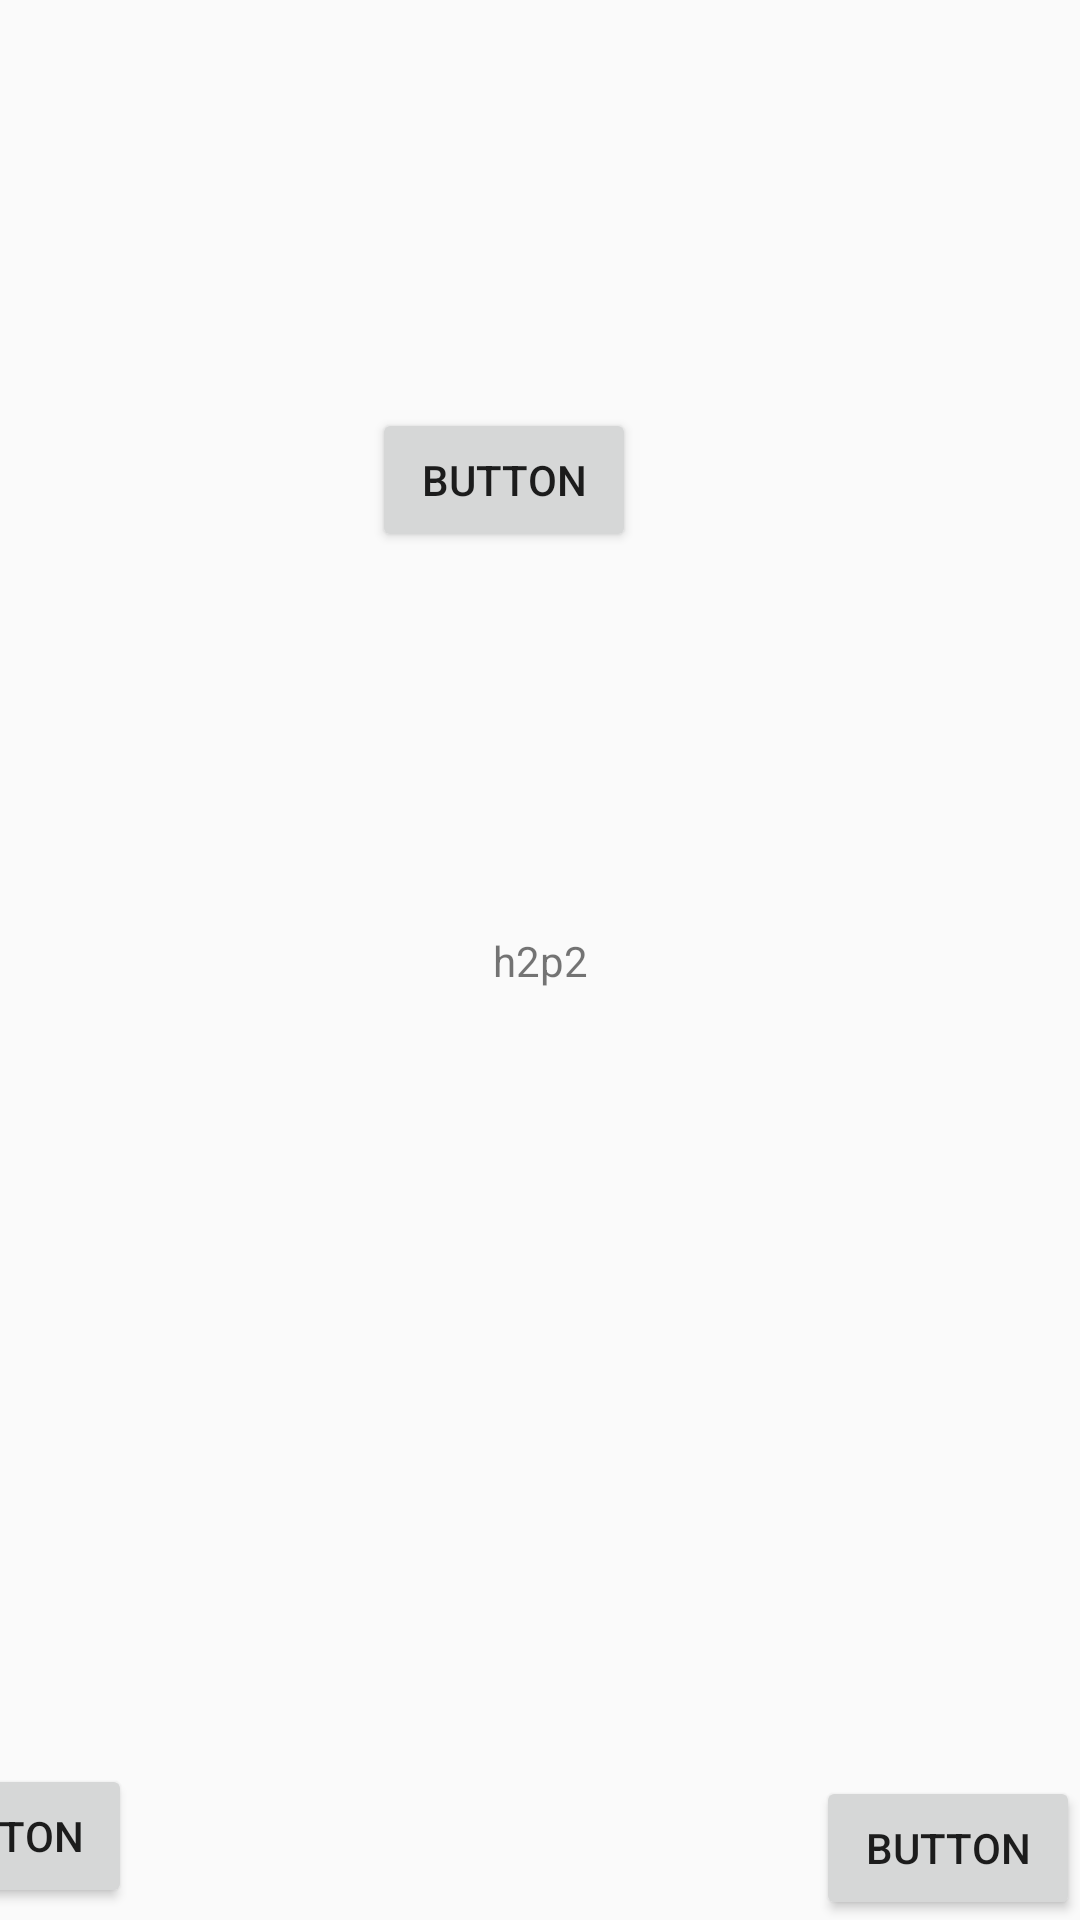

Here is an Android app screen rendered from its layout file. Give the layout XML and the strings, colors and styles it references.
<!-- AndroidManifest.xml: application theme Theme.Maleku -->
<!-- res/layout/h2p2.xml -->
<?xml version="1.0" encoding="utf-8"?>
<android.support.constraint.ConstraintLayout xmlns:android="http://schemas.android.com/apk/res/android"
    xmlns:app="http://schemas.android.com/apk/res-auto"
    xmlns:tools="http://schemas.android.com/tools"
android:layout_width="match_parent"
    android:layout_height="match_parent"
    android:background="@drawable/novela_grafica_ec408_imprimir_12x18_2_compressed_pages_to_jpg_0026"
    tools:context=".Chapter2Part2">

    <Button
        android:id="@+id/returnBtn23"
        android:layout_width="wrap_content"
        android:layout_height="wrap_content"
        android:layout_marginEnd="316dp"
        android:layout_marginBottom="4dp"
        android:onClick="goPrevious"
        android:text="Button"
        app:layout_constraintBottom_toBottomOf="parent"
        app:layout_constraintEnd_toEndOf="parent" />

    <TextView
        android:id="@+id/textView6"
        android:layout_width="wrap_content"
        android:layout_height="wrap_content"
        android:onClick="go_h2p3"
        android:text="h2p2"
        app:layout_constraintBottom_toBottomOf="parent"
        app:layout_constraintEnd_toEndOf="parent"
        app:layout_constraintStart_toStartOf="parent"
        app:layout_constraintTop_toTopOf="parent" />

    <Button
        android:id="@+id/button3"
        android:layout_width="wrap_content"
        android:layout_height="wrap_content"
        android:onClick="go_h2p3"
        android:text="Button"
        app:layout_constraintBottom_toBottomOf="parent"
        app:layout_constraintEnd_toEndOf="parent" />

    <Button
        android:id="@+id/button69"
        android:layout_width="wrap_content"
        android:layout_height="wrap_content"
        android:layout_marginStart="124dp"
        android:layout_marginTop="136dp"
        android:onClick="audio"
        android:text="Button"
        app:layout_constraintStart_toStartOf="parent"
        app:layout_constraintTop_toTopOf="parent" />
</android.support.constraint.ConstraintLayout>
<!-- resources referenced by this layout -->
<resources>
  <style name="Theme.Maleku" parent="Theme.AppCompat.Light.DarkActionBar">
          
          <item name="colorPrimary">@color/black</item>
          <item name="colorPrimaryDark">@color/black</item>
          <item name="colorAccent">@color/teal_200</item>
          
      </style>
  <!-- not gathered from this repository: default colours our renderer supplied (Android Studio template values) -->
  <color name="teal_200">#FF03DAC5</color>
  <color name="black">#FF000000</color>
</resources>
